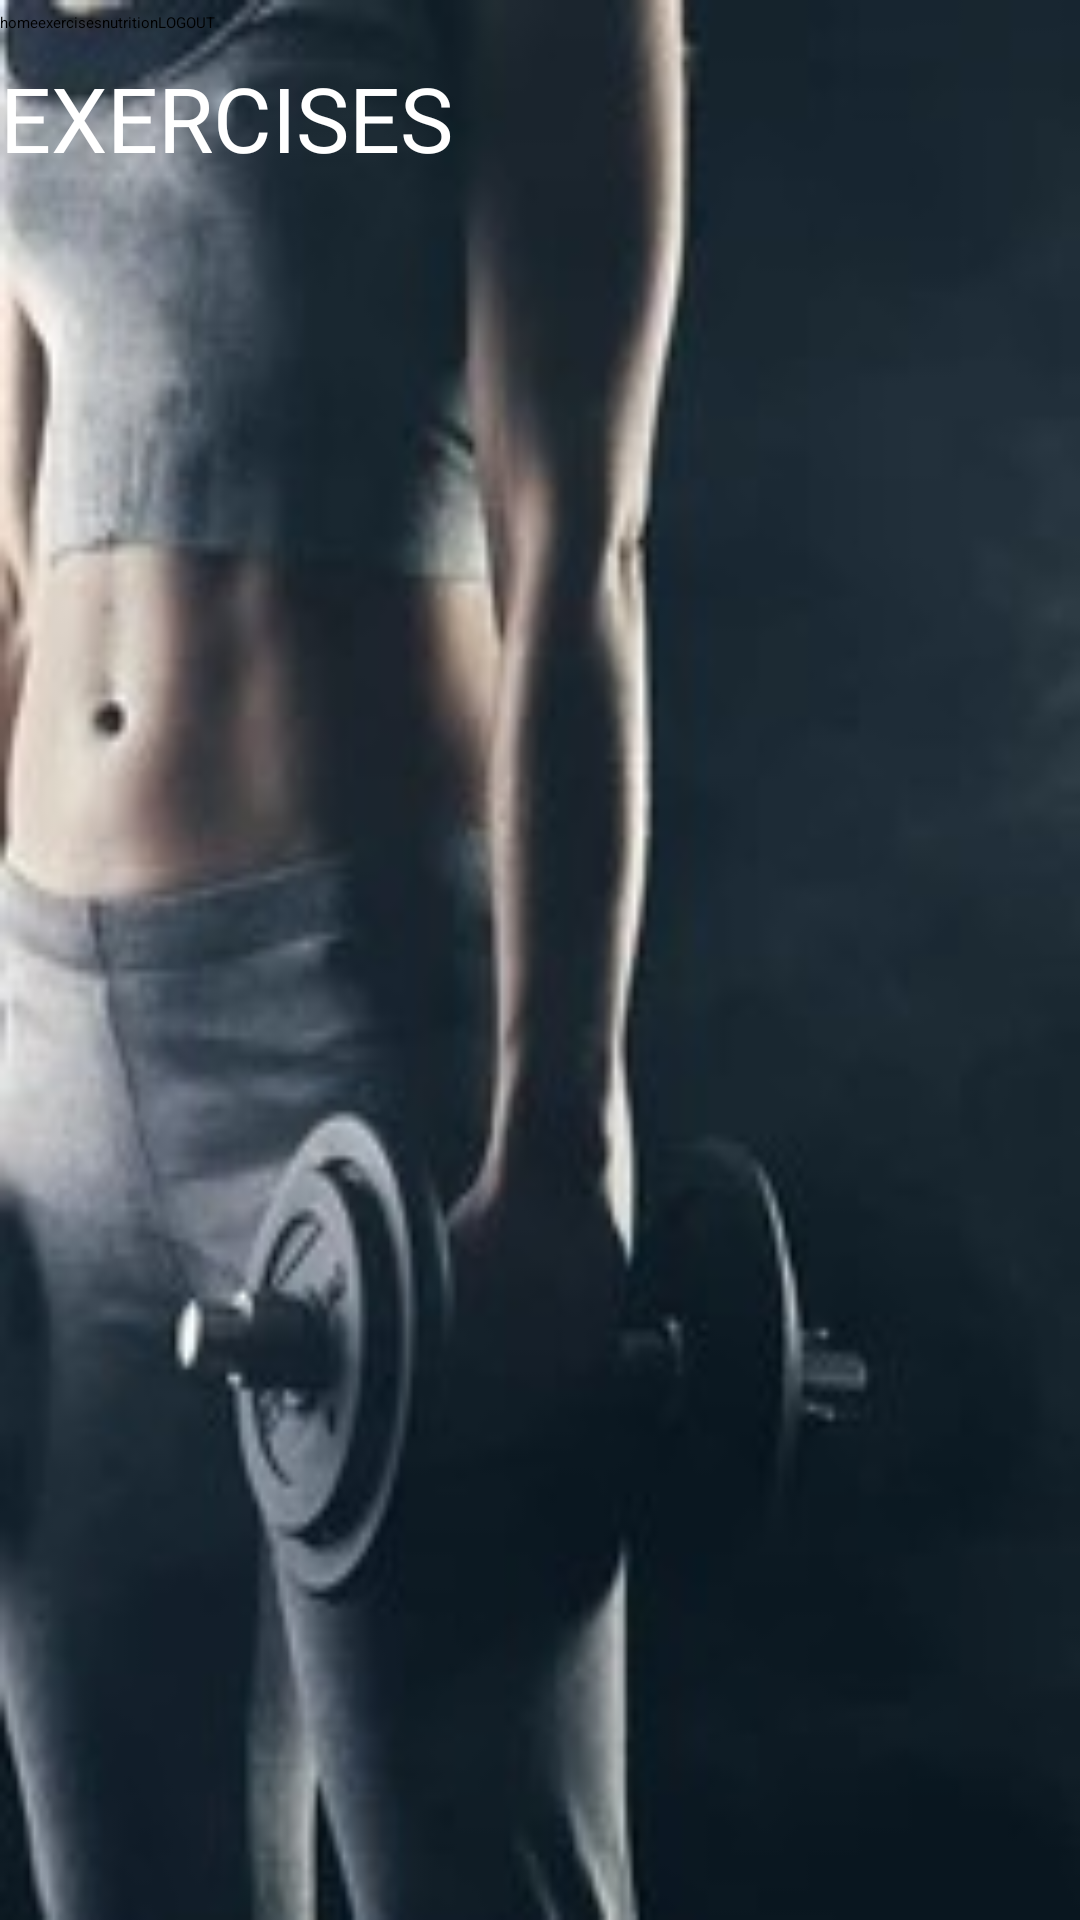

Reconstruct the res/layout file that produces this screen, plus the resources it refers to.
<!-- AndroidManifest.xml: application theme Theme.BeFit -->
<!-- res/layout/exercise_list_fragment.xml -->
<?xml version="1.0" encoding="utf-8"?>
<androidx.constraintlayout.widget.ConstraintLayout xmlns:android="http://schemas.android.com/apk/res/android"
    xmlns:app="http://schemas.android.com/apk/res-auto"
    xmlns:tools="http://schemas.android.com/tools"
    android:layout_width="match_parent"
    android:layout_height="match_parent"
    android:background="@drawable/bckk">

    <Button
        android:id="@+id/button_home"
        android:layout_width="wrap_content"
        android:layout_height="wrap_content"
        android:layout_marginTop="4dp"
        android:layout_marginEnd="320dp"
        android:backgroundTint="@color/green"
        android:text="@string/HOME"
        app:layout_constraintStart_toStartOf="parent"
        app:layout_constraintTop_toTopOf="parent" />

    <Button
        android:id="@+id/button_exercises"
        android:layout_width="wrap_content"
        android:layout_height="wrap_content"
        android:layout_marginTop="4dp"
        android:layout_marginEnd="320dp"
        android:backgroundTint="@color/green"
        android:text="@string/EXERCISES"
        app:layout_constraintStart_toEndOf="@+id/button_home"
        app:layout_constraintTop_toTopOf="parent" />

    <Button
        android:id="@+id/button_nutrition"
        android:layout_width="wrap_content"
        android:layout_height="wrap_content"
        android:layout_marginTop="4dp"
        android:layout_marginEnd="320dp"
        android:backgroundTint="@color/green"
        android:text="@string/NUTRITION"
        app:layout_constraintStart_toEndOf="@+id/button_exercises"
        app:layout_constraintTop_toTopOf="parent" />

    <Button
        android:id="@+id/button_options"
        android:layout_width="wrap_content"
        android:layout_height="wrap_content"
        android:layout_marginTop="4dp"
        android:layout_marginEnd="320dp"
        android:backgroundTint="@color/green"
        android:text="@string/logout"
        app:layout_constraintStart_toEndOf="@+id/button_nutrition"
        app:layout_constraintTop_toTopOf="parent" />

    <TextView
        android:id="@+id/exercises"
        android:layout_width="match_parent"
        android:layout_height="wrap_content"
        android:layout_gravity="center"
        android:layout_marginTop="8dp"
        android:text="@string/exercises"
        android:textColor="@android:color/white"
        android:textSize="30sp"
        app:layout_constraintTop_toBottomOf="@+id/button_exercises"
        tools:ignore="MissingConstraints"
        tools:layout_editor_absoluteX="0dp" />

    <androidx.recyclerview.widget.RecyclerView
        android:id="@+id/list"
        android:layout_width="411dp"
        android:layout_height="301dp"
        android:layout_marginTop="4dp"
        app:layoutManager="androidx.recyclerview.widget.LinearLayoutManager"
        app:layout_constraintTop_toBottomOf="@+id/exercises"
        tools:ignore="MissingConstraints"
        android:textColor="@android:color/white"
        tools:layout_editor_absoluteX="0dp" />

</androidx.constraintlayout.widget.ConstraintLayout>
<!-- resources referenced by this layout -->
<resources>
  <color name="green">#2cb04f</color>
  <!-- drawable bckk: jpg bitmap (drawable, 32173 bytes) -->
  <string name="EXERCISES">exercises</string>
  <string name="HOME">home</string>
  <string name="NUTRITION">nutrition</string>
  <string name="exercises">EXERCISES</string>
  <string name="logout">LOGOUT</string>
</resources>
